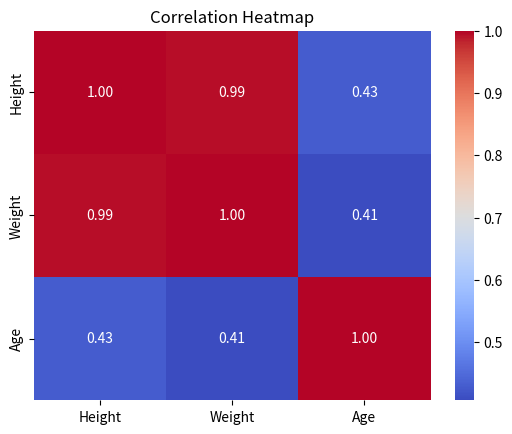

Generate this figure with matplotlib:
import pandas as pd
import seaborn as sns
import matplotlib.pyplot as plt

# Sample data: Height (cm), Weight (kg), Age (years)
data = pd.DataFrame({
    "Height": [150, 160, 165, 170, 175, 180, 185, 190],
    "Weight": [50, 55, 60, 65, 70, 75, 80, 85],
    "Age":    [20, 35, 25, 30, 24, 50, 22, 40]
})

# Correlation matrix
print("Correlation Matrix:\n", data.corr())

# Heatmap for visualization
sns.heatmap(data.corr(), annot=True, cmap="coolwarm", fmt=".2f")
plt.title("Correlation Heatmap")
plt.show()
